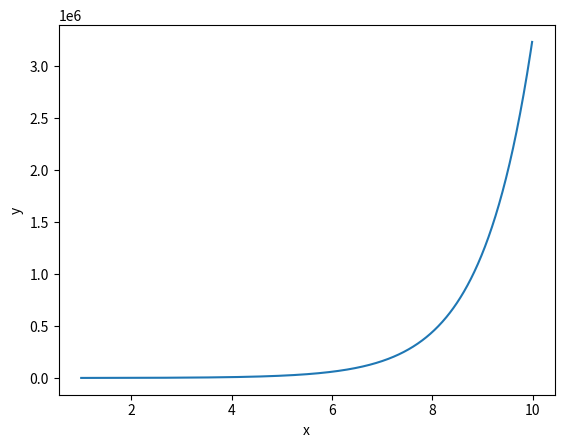

Write the Python code that produced this figure.
# -*- coding: utf-8 -*-
"""Integral Kalkulus.ipynb

Automatically generated by Colaboratory.

Original file is located at
    https://colab.research.google.com/drive/1B8NAYbyfZXH53NlEIWkBAIn3yIwK6Ulr
"""

import numpy as np
from scipy import integrate
import matplotlib.pyplot as plotlib

# Define parameters.
x_start = 1
x_stop = 10
x_steps_interval = 0.01

# Define an array of data points.
x_values = np.arange(x_start, x_stop, x_steps_interval)
y_values = np.exp(x_values+5)
# Plot the function curve.
plotlib.plot(x_values, y_values)

# Define a lambda function for integration over x values.
integration_function = lambda x: 2 + np.sin(x)

# Calculate the integral.
integral, error = integrate.quad(integration_function, x_start, x_stop)

# Print the integration results.
print("Integral Value:")
print(integral)
print("Integration Error:")
print(error)

# Display the plot.
plotlib.xlabel('x')
plotlib.ylabel('y')
plotlib.show()